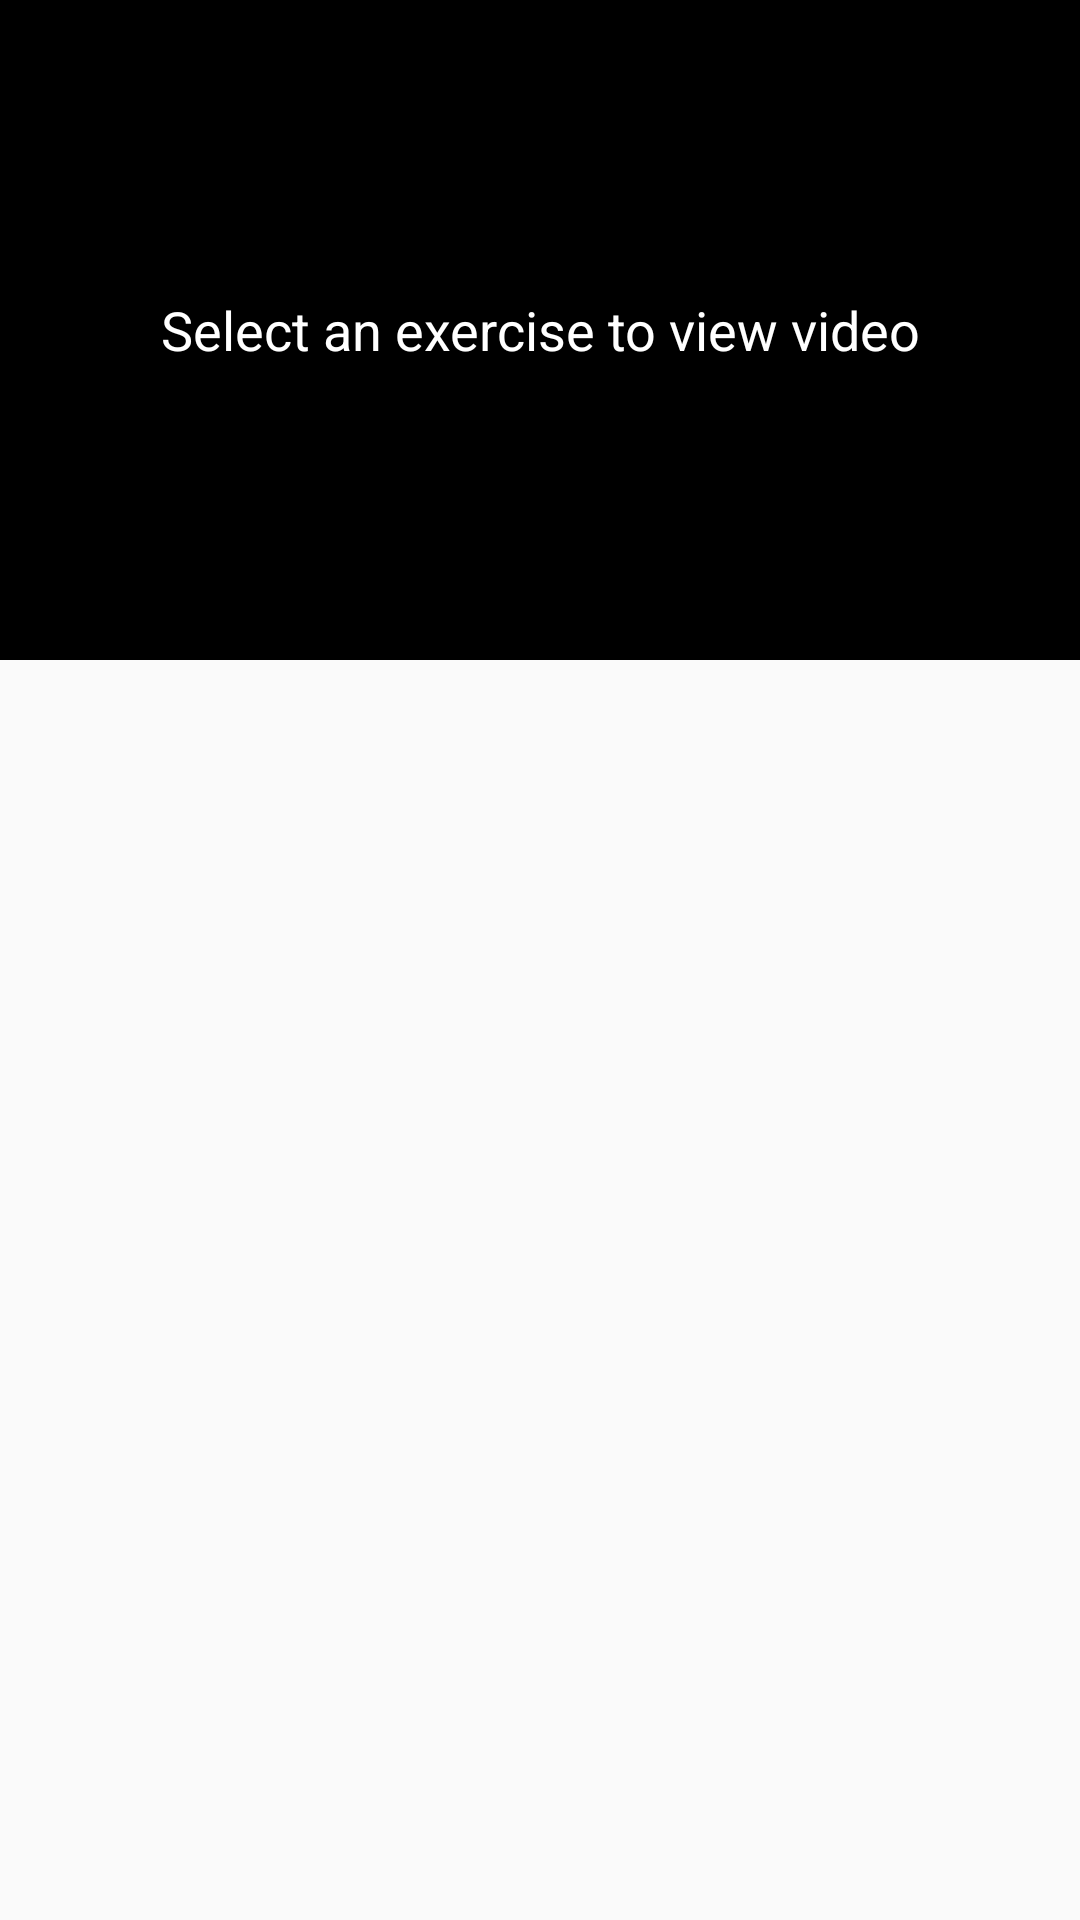

Produce the Android XML layout that renders to this screen, including the resource entries it uses.
<!-- AndroidManifest.xml: application theme Theme.AppCompat.Light.NoActionBar -->
<!-- res/layout/activity_exercises.xml -->
<?xml version="1.0" encoding="utf-8"?>
<RelativeLayout
    xmlns:android="http://schemas.android.com/apk/res/android"
    xmlns:app="http://schemas.android.com/apk/res-auto"
    xmlns:tools="http://schemas.android.com/tools"
    android:layout_width="match_parent"
    android:layout_height="match_parent"
    android:id="@+id/exercisesActivity">

    <TextView
        android:id="@+id/video_placeholder"
        android:layout_width="match_parent"
        android:layout_height="220dp"
        android:text="Select an exercise to view video"
        android:textSize="18dp"
        android:gravity="center_horizontal|center_vertical"
        android:textColor="@color/white"
        android:background="@color/black"/>

    <com.pierfrancescosoffritti.androidyoutubeplayer.core.player.views.YouTubePlayerView
        android:id="@+id/example_exercise_video"
        android:layout_width="match_parent"
        android:layout_height="wrap_content"
        android:visibility="invisible"
        app:autoPlay="false"
        app:layout_constraintLeft_toLeftOf="parent"
        app:layout_constraintRight_toRightOf="parent"
        app:layout_constraintTop_toTopOf="parent" />

    <TextView
        android:id="@+id/filters"
        android:layout_width="match_parent"
        android:layout_height="wrap_content"
        android:text="Filter Exercises:"
        android:textSize="20dp"
        android:layout_below="@+id/example_exercise_video">
    </TextView>

    <TextView
        android:id="@+id/chest"
        android:layout_width="wrap_content"
        android:layout_height="wrap_content"
        android:text="Chest"
        android:textSize="16dp"
        android:paddingLeft="8dp"
        android:paddingRight="8dp"
        android:textColor="@color/welfit_blue"
        android:visibility="invisible"
        android:layout_below="@+id/filters"
        android:onClick="beginFilter">
    </TextView>

    <TextView
        android:id="@+id/shoulders"
        android:layout_width="wrap_content"
        android:layout_height="wrap_content"
        android:text="Shoulders"
        android:textSize="16dp"
        android:paddingLeft="8dp"
        android:paddingRight="8dp"
        android:textColor="@color/welfit_blue"
        android:visibility="invisible"
        android:layout_toRightOf="@id/chest"
        android:layout_below="@+id/filters"
        android:onClick="beginFilter">
    </TextView>

    <TextView
        android:id="@+id/back"
        android:layout_width="wrap_content"
        android:layout_height="wrap_content"
        android:text="Back"
        android:textSize="16dp"
        android:paddingLeft="8dp"
        android:paddingRight="8dp"
        android:textColor="@color/welfit_blue"
        android:visibility="invisible"
        android:layout_toRightOf="@id/shoulders"
        android:layout_below="@+id/filters"
        android:onClick="beginFilter">
    </TextView>

    <TextView
        android:id="@+id/legs"
        android:layout_width="wrap_content"
        android:layout_height="wrap_content"
        android:text="Legs"
        android:textSize="16dp"
        android:paddingLeft="8dp"
        android:paddingRight="8dp"
        android:textColor="@color/welfit_blue"
        android:visibility="invisible"
        android:layout_toRightOf="@id/back"
        android:layout_below="@+id/filters"
        android:onClick="beginFilter">
    </TextView>

    <TextView
        android:id="@+id/arms"
        android:layout_width="wrap_content"
        android:layout_height="wrap_content"
        android:text="Arms"
        android:textSize="16dp"
        android:paddingLeft="8dp"
        android:paddingRight="8dp"
        android:textColor="@color/welfit_blue"
        android:visibility="invisible"
        android:layout_toRightOf="@id/legs"
        android:layout_below="@+id/filters"
        android:onClick="beginFilter">
    </TextView>

    <TextView
        android:id="@+id/close_filters"
        android:layout_width="wrap_content"
        android:layout_height="wrap_content"
        android:text="X"
        android:textSize="20dp"
        android:layout_marginRight="10dp"
        android:textColor="#FF0000"
        android:layout_alignParentRight="true"
        android:layout_below="@+id/filters"
        android:visibility="invisible"
        android:onClick="beginFilter">
    </TextView>

    <ScrollView
        android:layout_width="match_parent"
        android:layout_height="match_parent"
        android:layout_below="@+id/chest">

        <GridLayout xmlns:android="http://schemas.android.com/apk/res/android"
            xmlns:app="http://schemas.android.com/apk/res-auto"
            xmlns:tools="http://schemas.android.com/tools"
            android:id="@+id/exercises_grid_layout"
            android:layout_width="wrap_content"
            android:layout_height="match_parent"
            android:layout_gravity="center_horizontal"
            android:layout_marginTop="5dp"
            android:columnCount="2"
            android:orientation="horizontal"
            android:rowCount="4">
        </GridLayout>
    </ScrollView>
</RelativeLayout>
<!-- resources referenced by this layout -->
<resources>
  <color name="black">#FF000000</color>
  <color name="welfit_blue">#127F8B</color>
  <color name="white">#FFFFFFFF</color>
</resources>
